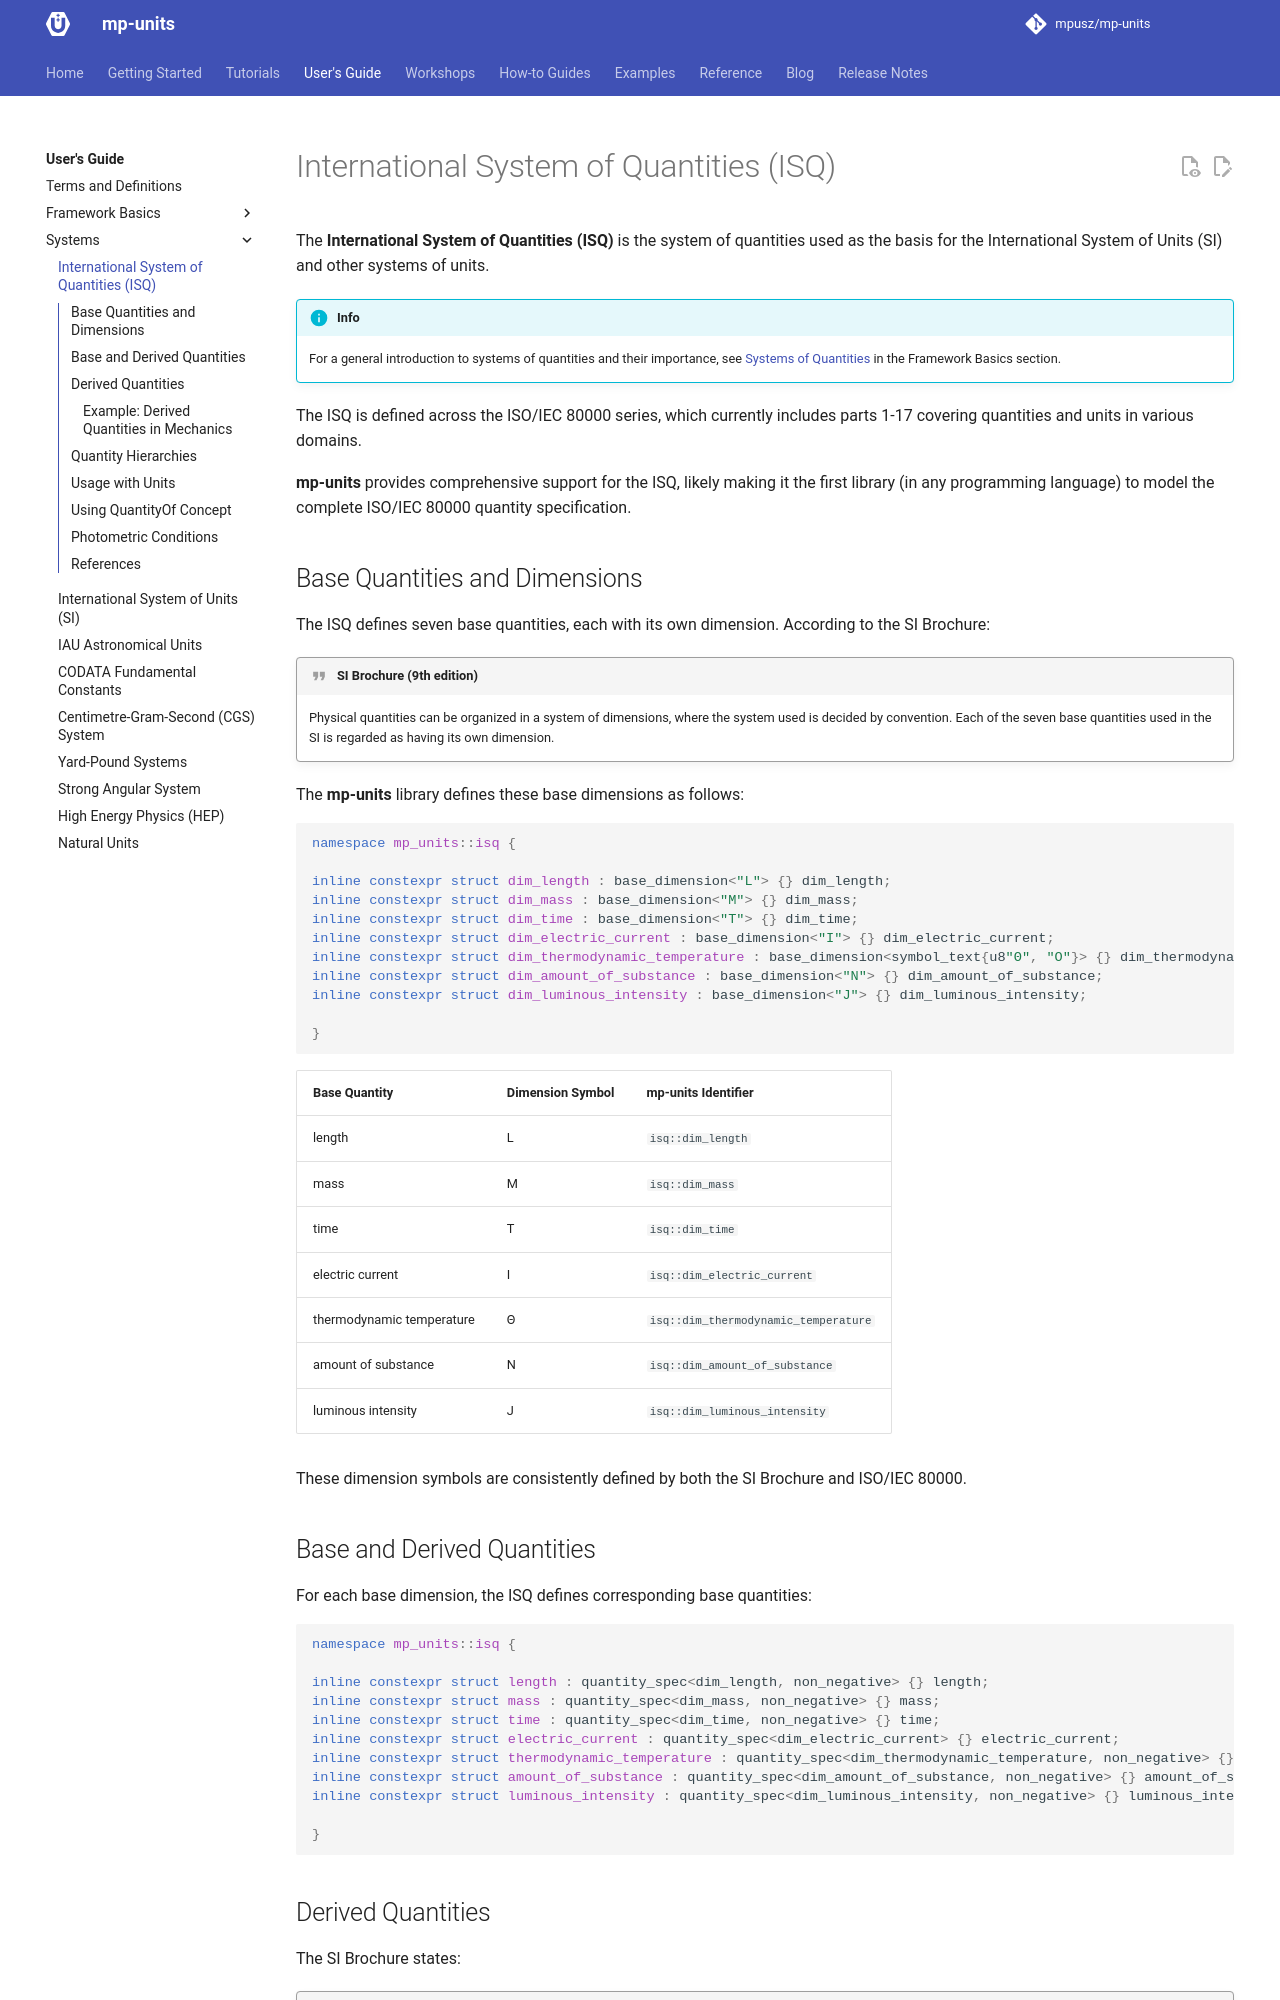

repository: RalphSteinhagen/units · page: HEAD/users_guide/systems/isq/index.html · generator: mkdocs

# International System of Quantities (ISQ)

The **International System of Quantities (ISQ)** is the system of quantities used as the basis
for the International System of Units (SI) and other systems of units.

!!! info

    For a general introduction to systems of quantities and their importance, see
    [Systems of Quantities](../framework_basics/systems_of_quantities.md) in the
    Framework Basics section.

The ISQ is defined across the ISO/IEC 80000 series, which currently includes parts 1-17
covering quantities and units in various domains.

**mp-units** provides comprehensive support for the ISQ, likely making it the first
library (in any programming language) to model the complete ISO/IEC 80000 quantity
specification.


## Base Quantities and Dimensions

The ISQ defines seven base quantities, each with its own dimension. According to the SI Brochure:

!!! quote "SI Brochure (9th edition)"

    Physical quantities can be organized in a system of dimensions, where the system used is
    decided by convention. Each of the seven base quantities used in the SI is regarded as
    having its own dimension.

The **mp-units** library defines these base dimensions as follows:

```cpp
namespace mp_units::isq {

inline constexpr struct dim_length final : base_dimension<"L"> {} dim_length;
inline constexpr struct dim_mass final : base_dimension<"M"> {} dim_mass;
inline constexpr struct dim_time final : base_dimension<"T"> {} dim_time;
inline constexpr struct dim_electric_current final : base_dimension<"I"> {} dim_electric_current;
inline constexpr struct dim_thermodynamic_temperature final : base_dimension<symbol_text{u8"Θ", "O"}> {} dim_thermodynamic_temperature;
inline constexpr struct dim_amount_of_substance final : base_dimension<"N"> {} dim_amount_of_substance;
inline constexpr struct dim_luminous_intensity final : base_dimension<"J"> {} dim_luminous_intensity;

}
```

| Base Quantity             | Dimension Symbol | **mp-units** Identifier              |
|---------------------------|------------------|--------------------------------------|
| length                    | L                | `isq::dim_length`                    |
| mass                      | M                | `isq::dim_mass`                      |
| time                      | T                | `isq::dim_time`                      |
| electric current          | I                | `isq::dim_electric_current`          |
| thermodynamic temperature | Θ                | `isq::dim_thermodynamic_temperature` |
| amount of substance       | N                | `isq::dim_amount_of_substance`       |
| luminous intensity        | J                | `isq::dim_luminous_intensity`        |

These dimension symbols are consistently defined by both the SI Brochure and ISO/IEC 80000.
